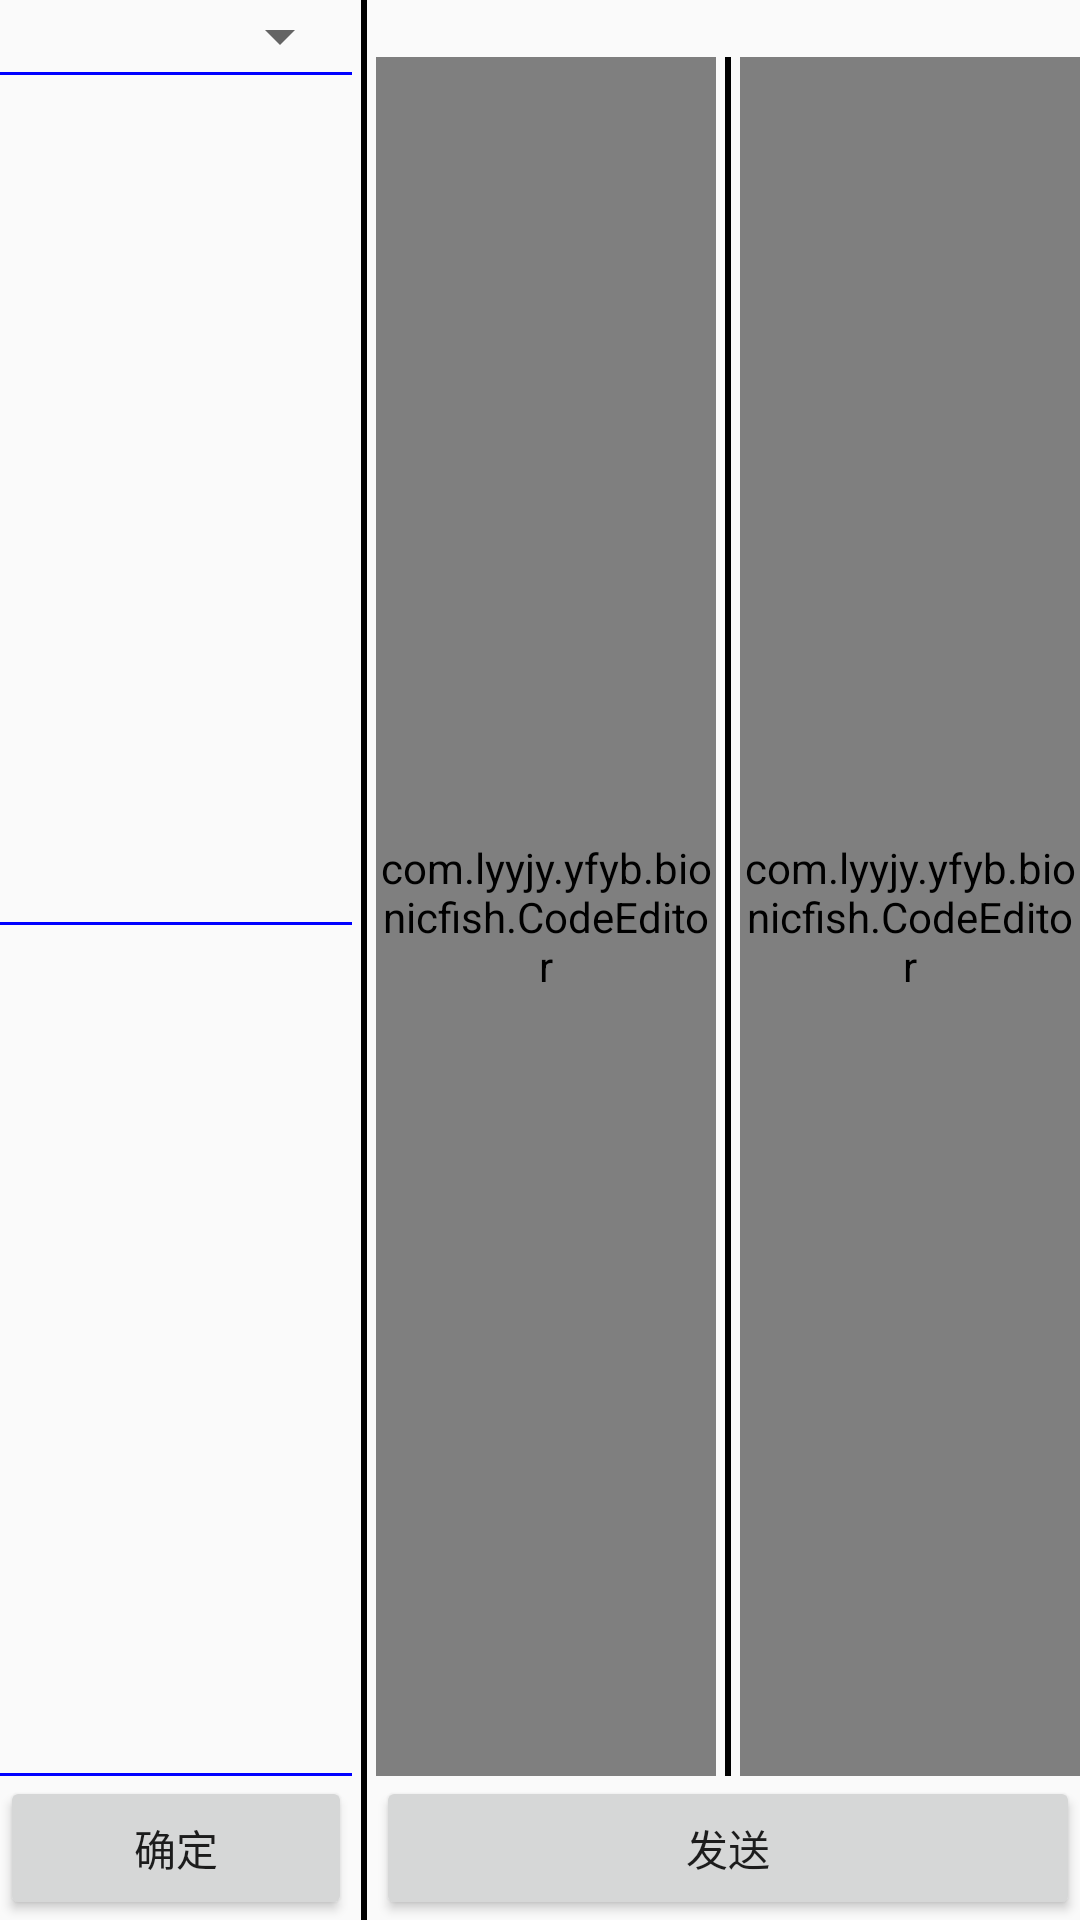

Write the Android layout XML for this screen, with the resource values it uses.
<!-- AndroidManifest.xml: application theme Theme.AppCompat.Light -->
<!-- res/layout/activity_program.xml -->
<?xml version="1.0" encoding="utf-8"?>
<LinearLayout xmlns:android="http://schemas.android.com/apk/res/android"
    xmlns:tools="http://schemas.android.com/tools"
    android:layout_width="match_parent"
    android:layout_height="match_parent"
    android:orientation="horizontal"
    android:layout_marginTop="5dp"
    tools:context="com.lyyjy.yfyb.bionicfish.activity.ProgramActivity">

    <LinearLayout
        android:layout_width="0dp"
        android:layout_height="match_parent"
        android:layout_weight="1"
        android:orientation="vertical">

        <Spinner
            android:id="@+id/spinnerCommand"
            android:layout_width="match_parent"
            android:layout_height="wrap_content"/>

        <ImageView
            android:layout_width="match_parent"
            android:layout_height="1dp"
            android:background="#0000ff"
            tools:ignore="ContentDescription"/>

        <LinearLayout
            android:id="@+id/layoutCommand"
            android:layout_width="match_parent"
            android:layout_height="0dp"
            android:layout_weight="1"
            android:orientation="horizontal"
            tools:ignore="NestedWeights"/>

        <ImageView
            android:layout_width="match_parent"
            android:layout_height="1dp"
            android:background="#0000ff"
            tools:ignore="ContentDescription"/>

        <TextView
            android:id="@+id/tvNote"
            android:layout_width="match_parent"
            android:layout_height="0dp"
            android:layout_weight="1" />

        <ImageView
            android:layout_width="match_parent"
            android:layout_height="1dp"
            android:background="#0000ff"
            tools:ignore="ContentDescription"/>

        <Button
            android:id="@+id/btnConfirm"
            android:layout_width="match_parent"
            android:layout_height="wrap_content"
            android:text="@string/confirm" />
    </LinearLayout>

    <ImageView
        android:layout_width="2dp"
        android:layout_height="match_parent"
        android:layout_marginLeft="3dp"
        android:layout_marginRight="3dp"
        android:background="#000000"
        tools:ignore="ContentDescription"/>

    <LinearLayout
        android:layout_width="0dp"
        android:layout_height="match_parent"
        android:layout_weight="2"
        android:orientation="vertical">

        
        <TextView
            android:id="@+id/etDataSended"
            android:layout_width="match_parent"
            android:layout_height="wrap_content"/>

        <LinearLayout
            android:layout_width="match_parent"
            android:layout_height="0dp"
            android:layout_weight="1"
            android:orientation="horizontal"
            tools:ignore="NestedWeights">

            <com.lyyjy.yfyb.bionicfish.CodeEditor
                android:id="@+id/etMoveProgram"
                android:layout_width="0dp"
                android:layout_height="match_parent"
                android:layout_weight="1"
                android:gravity="top"
                android:inputType="textMultiLine"
                tools:ignore="NestedWeights"/>


            <ImageView
                android:layout_width="2dp"
                android:layout_height="match_parent"
                android:layout_marginLeft="3dp"
                android:layout_marginRight="3dp"
                android:background="#000000"
                tools:ignore="ContentDescription"/>

            <com.lyyjy.yfyb.bionicfish.CodeEditor
                android:id="@+id/etLightProgram"
                android:layout_width="0dp"
                android:layout_height="match_parent"
                android:layout_weight="1"
                android:gravity="top"
                android:inputType="textMultiLine" />
        </LinearLayout>

        <Button
            android:id="@+id/btnSendProgram"
            android:layout_width="match_parent"
            android:layout_height="wrap_content"
            android:text="@string/send" />

    </LinearLayout>

</LinearLayout>
<!-- resources referenced by this layout -->
<resources>
  <string name="confirm">确定</string>
  <string name="send">发送</string>
</resources>
